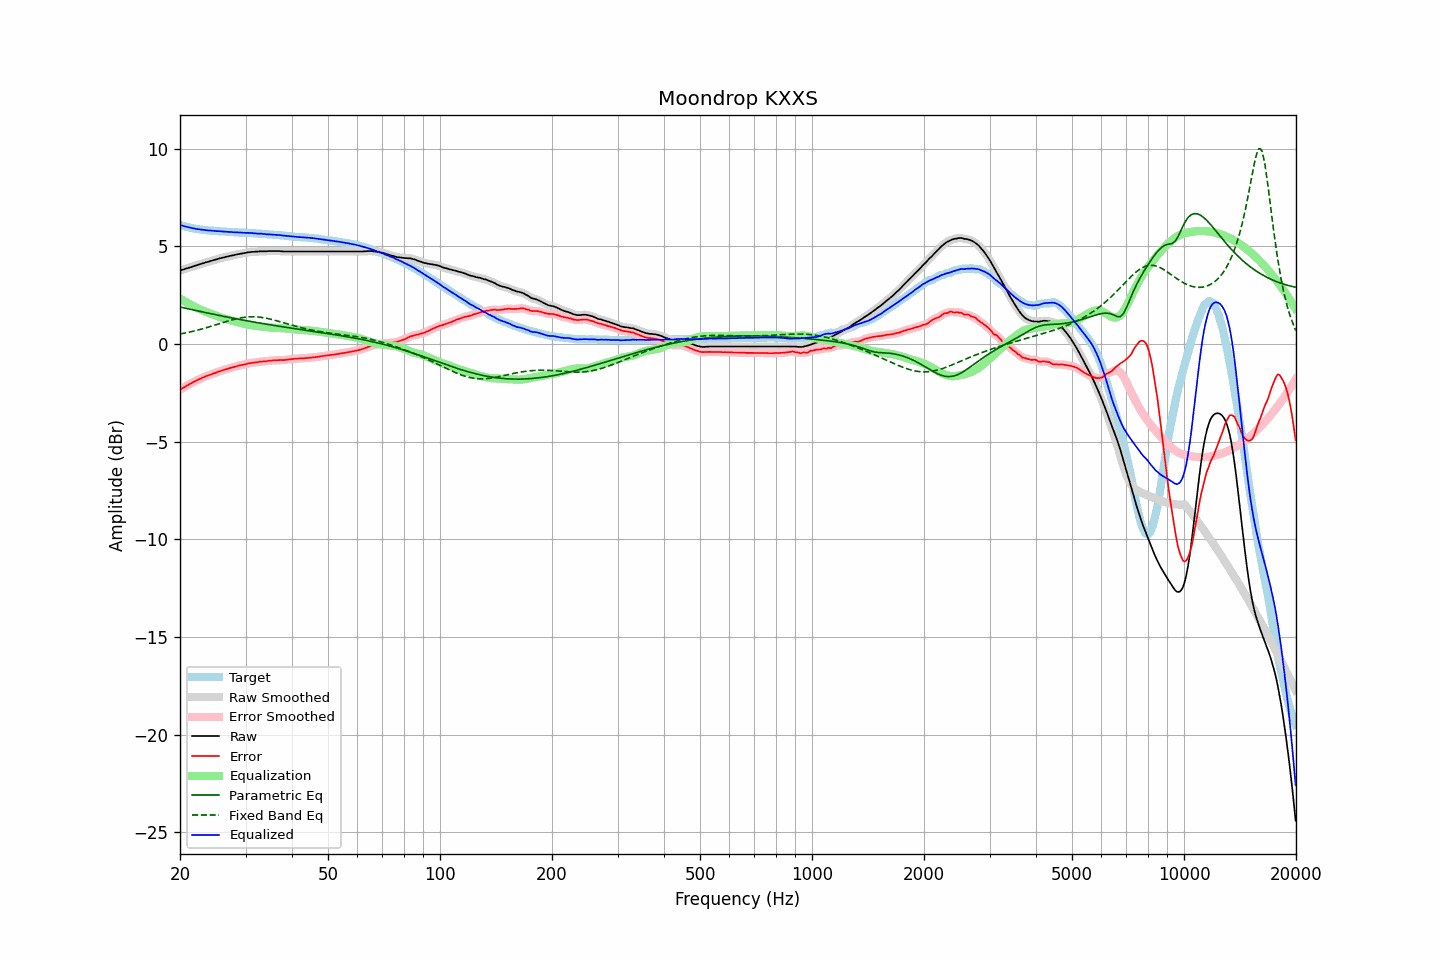

The file beside this chart, header and first rows:
frequency, raw, error, smoothed, error_smoothed, equalization, parametric_eq, fixed_band_eq, equalized_raw, equalized_smoothed, target
20.00, 3.77, -2.34, 3.77, -2.34, 2.34, 1.90, 0.51, 6.10, 6.10, 6.10
20.20, 3.80, -2.28, 3.79, -2.28, 2.29, 1.88, 0.53, 6.08, 6.08, 6.07
20.40, 3.82, -2.24, 3.82, -2.24, 2.24, 1.86, 0.55, 6.05, 6.05, 6.05
20.61, 3.84, -2.19, 3.85, -2.19, 2.19, 1.85, 0.56, 6.03, 6.03, 6.03
20.81, 3.88, -2.14, 3.87, -2.14, 2.14, 1.83, 0.58, 6.01, 6.01, 6.01
21.02, 3.90, -2.10, 3.90, -2.09, 2.09, 1.81, 0.60, 5.99, 5.99, 5.99
21.23, 3.93, -2.05, 3.92, -2.05, 2.05, 1.79, 0.62, 5.97, 5.97, 5.97
21.44, 3.95, -2.00, 3.95, -2.00, 2.00, 1.77, 0.64, 5.95, 5.95, 5.95
21.66, 3.97, -1.96, 3.98, -1.96, 1.96, 1.75, 0.65, 5.93, 5.93, 5.93
21.87, 4.01, -1.91, 4.00, -1.91, 1.92, 1.74, 0.68, 5.92, 5.92, 5.92
22.09, 4.03, -1.87, 4.03, -1.87, 1.87, 1.72, 0.70, 5.90, 5.90, 5.90
22.31, 4.06, -1.83, 4.06, -1.83, 1.83, 1.70, 0.72, 5.89, 5.89, 5.89
22.54, 4.08, -1.79, 4.08, -1.79, 1.79, 1.68, 0.74, 5.88, 5.88, 5.88
22.76, 4.11, -1.76, 4.11, -1.76, 1.76, 1.66, 0.76, 5.86, 5.87, 5.87
22.99, 4.14, -1.72, 4.13, -1.72, 1.72, 1.65, 0.78, 5.86, 5.86, 5.86
23.22, 4.16, -1.69, 4.16, -1.69, 1.69, 1.63, 0.81, 5.84, 5.85, 5.85
23.45, 4.19, -1.65, 4.18, -1.65, 1.66, 1.61, 0.83, 5.84, 5.84, 5.83
23.69, 4.21, -1.62, 4.21, -1.62, 1.62, 1.59, 0.85, 5.83, 5.83, 5.82
23.92, 4.23, -1.60, 4.23, -1.59, 1.59, 1.58, 0.88, 5.82, 5.82, 5.82
24.16, 4.26, -1.56, 4.25, -1.56, 1.56, 1.56, 0.90, 5.82, 5.81, 5.81
24.40, 4.28, -1.54, 4.28, -1.53, 1.53, 1.54, 0.93, 5.81, 5.81, 5.81
24.65, 4.31, -1.50, 4.30, -1.50, 1.50, 1.52, 0.95, 5.80, 5.80, 5.80
24.89, 4.33, -1.47, 4.33, -1.47, 1.47, 1.51, 0.98, 5.79, 5.79, 5.80
25.14, 4.35, -1.44, 4.35, -1.44, 1.44, 1.49, 1.01, 5.79, 5.79, 5.79
25.39, 4.38, -1.40, 4.37, -1.41, 1.41, 1.47, 1.03, 5.79, 5.78, 5.78
25.65, 4.40, -1.38, 4.39, -1.38, 1.38, 1.46, 1.06, 5.78, 5.78, 5.78
25.91, 4.41, -1.35, 4.42, -1.35, 1.35, 1.44, 1.09, 5.77, 5.77, 5.77
26.16, 4.44, -1.33, 4.44, -1.33, 1.33, 1.42, 1.11, 5.76, 5.76, 5.76
26.43, 4.46, -1.31, 4.46, -1.30, 1.30, 1.41, 1.14, 5.76, 5.76, 5.76
26.69, 4.48, -1.28, 4.48, -1.28, 1.28, 1.39, 1.16, 5.75, 5.75, 5.75
26.96, 4.50, -1.26, 4.50, -1.25, 1.25, 1.37, 1.19, 5.75, 5.75, 5.75
27.23, 4.52, -1.22, 4.51, -1.23, 1.23, 1.36, 1.21, 5.75, 5.74, 5.74
27.50, 4.54, -1.20, 4.53, -1.21, 1.21, 1.34, 1.23, 5.74, 5.74, 5.74
27.77, 4.55, -1.19, 4.55, -1.18, 1.18, 1.33, 1.26, 5.73, 5.73, 5.74
28.05, 4.57, -1.16, 4.57, -1.16, 1.16, 1.31, 1.28, 5.73, 5.73, 5.73
28.33, 4.59, -1.14, 4.58, -1.14, 1.14, 1.29, 1.30, 5.72, 5.72, 5.72
28.62, 4.61, -1.12, 4.60, -1.12, 1.12, 1.28, 1.32, 5.72, 5.72, 5.72
28.90, 4.62, -1.10, 4.62, -1.10, 1.10, 1.26, 1.33, 5.71, 5.72, 5.71
29.19, 4.64, -1.07, 4.63, -1.08, 1.08, 1.25, 1.35, 5.71, 5.71, 5.71
29.48, 4.65, -1.06, 4.65, -1.06, 1.06, 1.23, 1.36, 5.70, 5.70, 5.71
29.78, 4.67, -1.04, 4.66, -1.04, 1.04, 1.22, 1.37, 5.70, 5.70, 5.71
30.08, 4.68, -1.03, 4.68, -1.02, 1.02, 1.20, 1.38, 5.70, 5.70, 5.70
30.38, 4.70, -1.00, 4.69, -1.00, 1.00, 1.19, 1.39, 5.70, 5.70, 5.69
30.68, 4.71, -0.98, 4.71, -0.99, 0.99, 1.17, 1.40, 5.69, 5.70, 5.69
30.99, 4.72, -0.97, 4.72, -0.97, 0.97, 1.16, 1.40, 5.69, 5.69, 5.69
31.30, 4.73, -0.96, 4.72, -0.96, 0.96, 1.14, 1.40, 5.69, 5.68, 5.69
31.61, 4.73, -0.95, 4.73, -0.95, 0.95, 1.13, 1.40, 5.67, 5.68, 5.67
31.93, 4.74, -0.94, 4.73, -0.94, 0.94, 1.11, 1.40, 5.67, 5.67, 5.67
32.24, 4.74, -0.93, 4.74, -0.93, 0.92, 1.10, 1.39, 5.66, 5.66, 5.67
32.57, 4.75, -0.91, 4.75, -0.91, 0.91, 1.09, 1.38, 5.66, 5.66, 5.66
32.89, 4.76, -0.90, 4.75, -0.90, 0.90, 1.07, 1.38, 5.66, 5.66, 5.65
33.22, 4.76, -0.90, 4.76, -0.89, 0.90, 1.06, 1.36, 5.65, 5.65, 5.65
33.55, 4.76, -0.88, 4.76, -0.89, 0.89, 1.04, 1.35, 5.64, 5.64, 5.64
33.89, 4.76, -0.88, 4.76, -0.88, 0.88, 1.03, 1.34, 5.63, 5.63, 5.64
34.23, 4.76, -0.88, 4.76, -0.87, 0.87, 1.02, 1.32, 5.62, 5.63, 5.63
34.57, 4.77, -0.85, 4.76, -0.86, 0.86, 1.00, 1.30, 5.62, 5.62, 5.62
34.92, 4.77, -0.85, 4.76, -0.85, 0.85, 0.99, 1.28, 5.62, 5.62, 5.62
35.27, 4.77, -0.85, 4.77, -0.84, 0.84, 0.98, 1.26, 5.61, 5.61, 5.61
35.62, 4.77, -0.83, 4.77, -0.84, 0.84, 0.96, 1.24, 5.60, 5.60, 5.60
35.97, 4.77, -0.83, 4.77, -0.83, 0.83, 0.95, 1.22, 5.60, 5.60, 5.60
... 635 more rows
